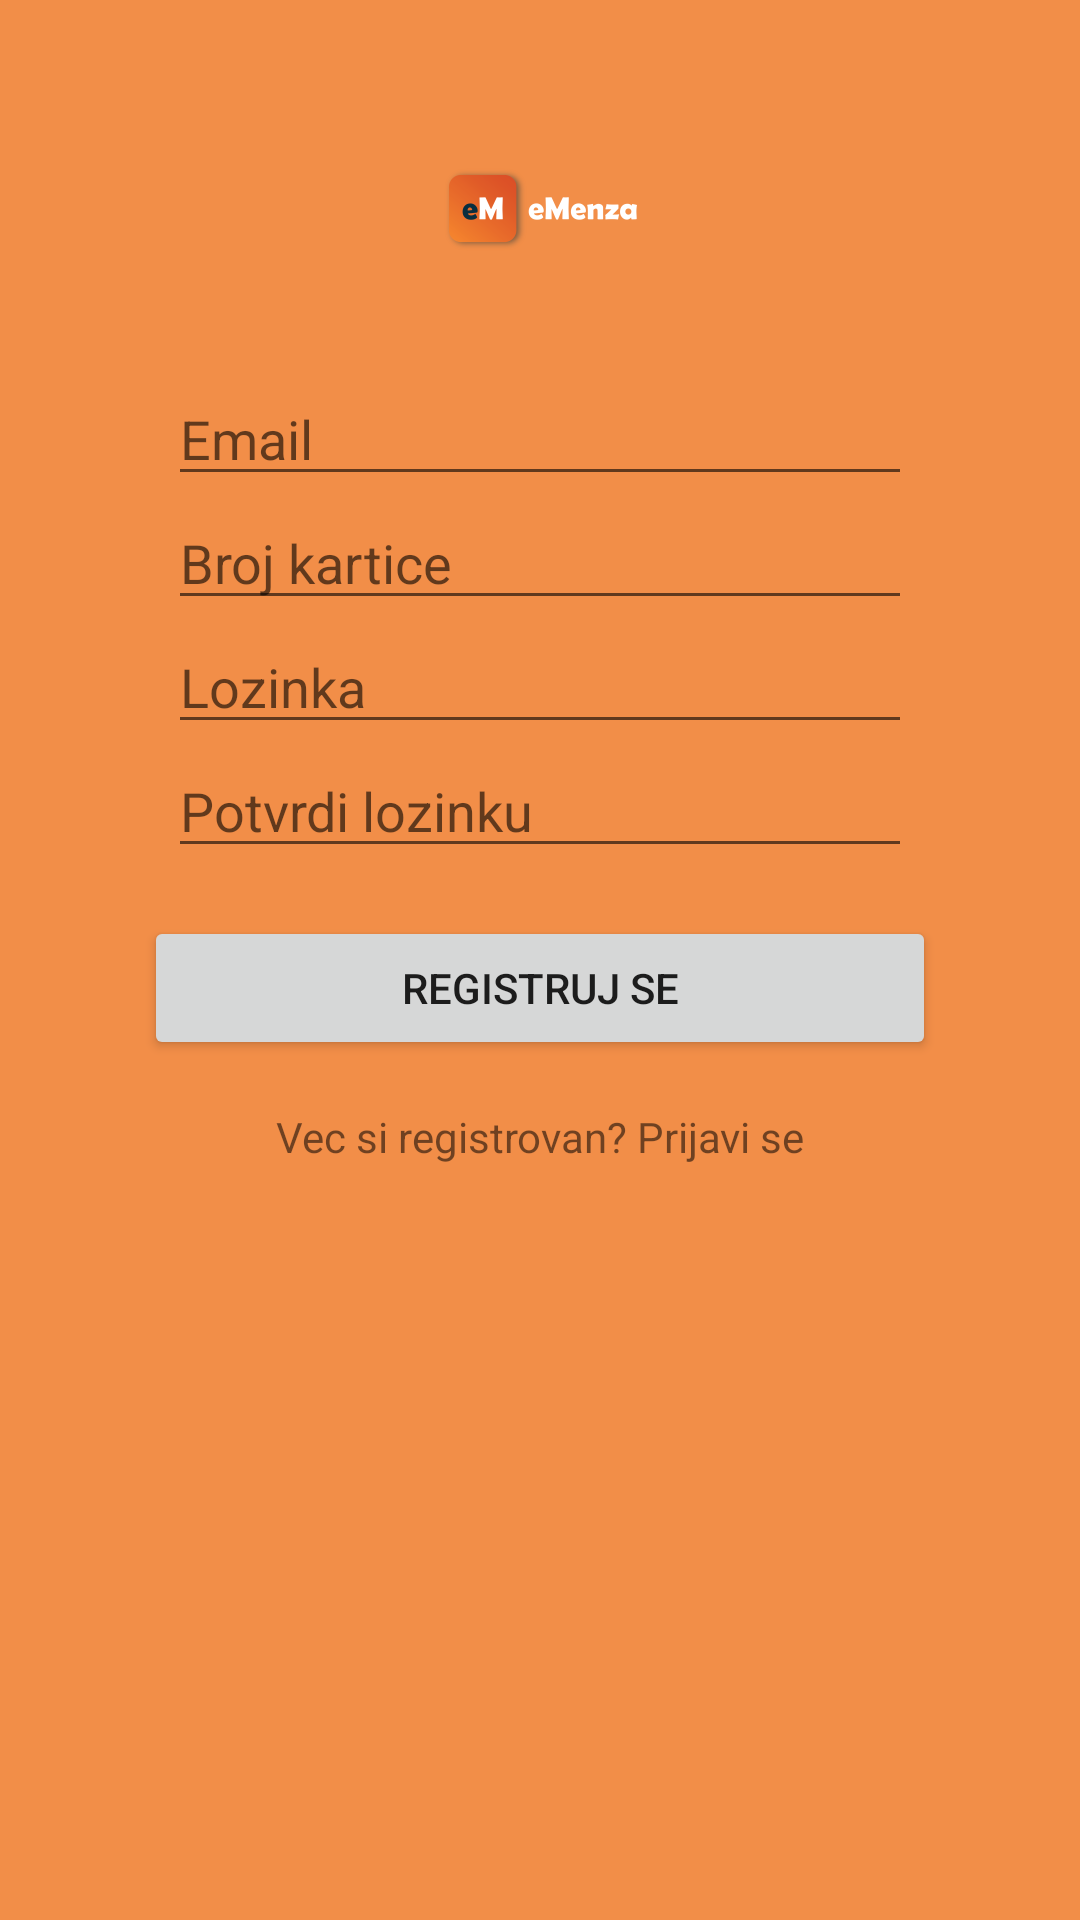

Write the Android layout XML for this screen, with the resource values it uses.
<!-- AndroidManifest.xml: application theme AppTheme -->
<!-- res/layout/activity_register.xml -->
<?xml version="1.0" encoding="utf-8"?>
<androidx.constraintlayout.widget.ConstraintLayout xmlns:android="http://schemas.android.com/apk/res/android"
    xmlns:app="http://schemas.android.com/apk/res-auto"
    xmlns:tools="http://schemas.android.com/tools"
    android:id="@+id/container"
    android:layout_width="match_parent"
    android:layout_height="match_parent"
    android:background="@color/colorPrimary"
    android:paddingLeft="@dimen/activity_horizontal_margin"
    android:paddingTop="@dimen/activity_vertical_margin"
    android:paddingRight="@dimen/activity_horizontal_margin"
    android:paddingBottom="@dimen/activity_vertical_margin"
    tools:context="com.example.eMenza.login.RegisterActivity">


    <LinearLayout
        android:layout_width="match_parent"
        android:layout_height="match_parent"
        android:layout_marginStart="16dp"
        android:layout_marginLeft="16dp"
        android:layout_marginEnd="16dp"
        android:layout_marginRight="16dp"
        android:orientation="vertical"
        app:layout_constraintBottom_toBottomOf="parent"
        app:layout_constraintEnd_toEndOf="parent"
        app:layout_constraintStart_toStartOf="parent"
        app:layout_constraintTop_toTopOf="parent">

        <ImageView
            android:id="@+id/imageView5"
            android:layout_width="match_parent"
            android:layout_height="wrap_content"
            app:layout_constraintEnd_toEndOf="parent"
            app:layout_constraintStart_toStartOf="parent"
            app:layout_constraintTop_toTopOf="parent"
            app:srcCompat="@mipmap/ic_logofull_foreground" />

        <EditText
            android:id="@+id/txtEmail"
            android:layout_width="match_parent"
            android:layout_height="wrap_content"
            android:layout_marginStart="24dp"

            android:layout_marginEnd="24dp"
            android:hint="@string/prompt_email"
            android:inputType="textEmailAddress"
            android:selectAllOnFocus="true"
            app:layout_constraintEnd_toEndOf="parent"
            app:layout_constraintHorizontal_bias="0.937"
            app:layout_constraintStart_toStartOf="parent"
            app:layout_constraintTop_toTopOf="parent" />

        <EditText
            android:id="@+id/txtCardNumber"
            android:layout_width="match_parent"
            android:layout_height="wrap_content"
            android:layout_marginStart="24dp"

            android:layout_marginEnd="24dp"
            android:hint="@string/card_number"
            android:inputType="text"
            android:selectAllOnFocus="true"
            app:layout_constraintEnd_toEndOf="parent"
            app:layout_constraintStart_toStartOf="parent"
            app:layout_constraintTop_toBottomOf="@+id/txtEmail" />

        <EditText
            android:id="@+id/txtPassword"
            android:layout_width="match_parent"
            android:layout_height="wrap_content"
            android:layout_marginStart="24dp"

            android:layout_marginEnd="24dp"
            android:hint="@string/prompt_password"
            android:imeOptions="actionDone"
            android:inputType="textPassword"
            android:selectAllOnFocus="true"
            app:layout_constraintEnd_toEndOf="parent"
            app:layout_constraintStart_toStartOf="parent"
            app:layout_constraintTop_toBottomOf="@+id/txtCardNumber" />

        <EditText
            android:id="@+id/txtPasswordConfirm"
            android:layout_width="match_parent"
            android:layout_height="wrap_content"
            android:layout_marginStart="24dp"

            android:layout_marginEnd="24dp"
            android:hint="@string/confirm_password"
            android:imeOptions="actionDone"
            android:inputType="textPassword"
            android:selectAllOnFocus="true"
            app:layout_constraintEnd_toEndOf="parent"
            app:layout_constraintStart_toStartOf="parent"
            app:layout_constraintTop_toBottomOf="@+id/txtPassword" />

        <Button
            android:id="@+id/btnRegister"
            android:layout_width="match_parent"
            android:layout_height="wrap_content"
            android:layout_margin="16dp"
            android:text="@string/action_register" />

        <TextView
            android:id="@+id/textAlreadyRegistered"
            android:layout_width="match_parent"
            android:layout_height="wrap_content"

            android:gravity="center"
            android:text="@string/already_registered" />

        <ProgressBar
            android:id="@+id/progressBar"
            style="?android:attr/progressBarStyle"
            android:layout_width="match_parent"
            android:layout_height="wrap_content"
            android:visibility="invisible"
            android:gravity="center" />


    </LinearLayout>

</androidx.constraintlayout.widget.ConstraintLayout>
<!-- resources referenced by this layout -->
<resources>
  <color name="colorPrimary">#DCF27E2D</color>
  <dimen name="activity_horizontal_margin">16dp</dimen>
  <dimen name="activity_vertical_margin">16dp</dimen>
  <!-- mipmap ic_logofull_foreground: png bitmap (mipmap-hdpi, 2884 bytes) -->
  <string name="action_register">Registruj se</string>
  <string name="already_registered">Vec si registrovan? Prijavi se</string>
  <string name="card_number">Broj kartice</string>
  <string name="confirm_password">Potvrdi lozinku</string>
  <string name="prompt_email">Email</string>
  <string name="prompt_password">Lozinka</string>
  <style name="AppTheme" parent="Theme.AppCompat.Light.DarkActionBar">
          
          <item name="colorPrimary">@color/colorPrimary</item>
          <item name="colorPrimaryDark">@color/colorPrimaryDark</item>
          <item name="colorAccent">@color/colorAccent</item>
      </style>
  <color name="colorPrimaryDark">#3700B3</color>
  <color name="colorAccent">#0A58A1</color>
</resources>
